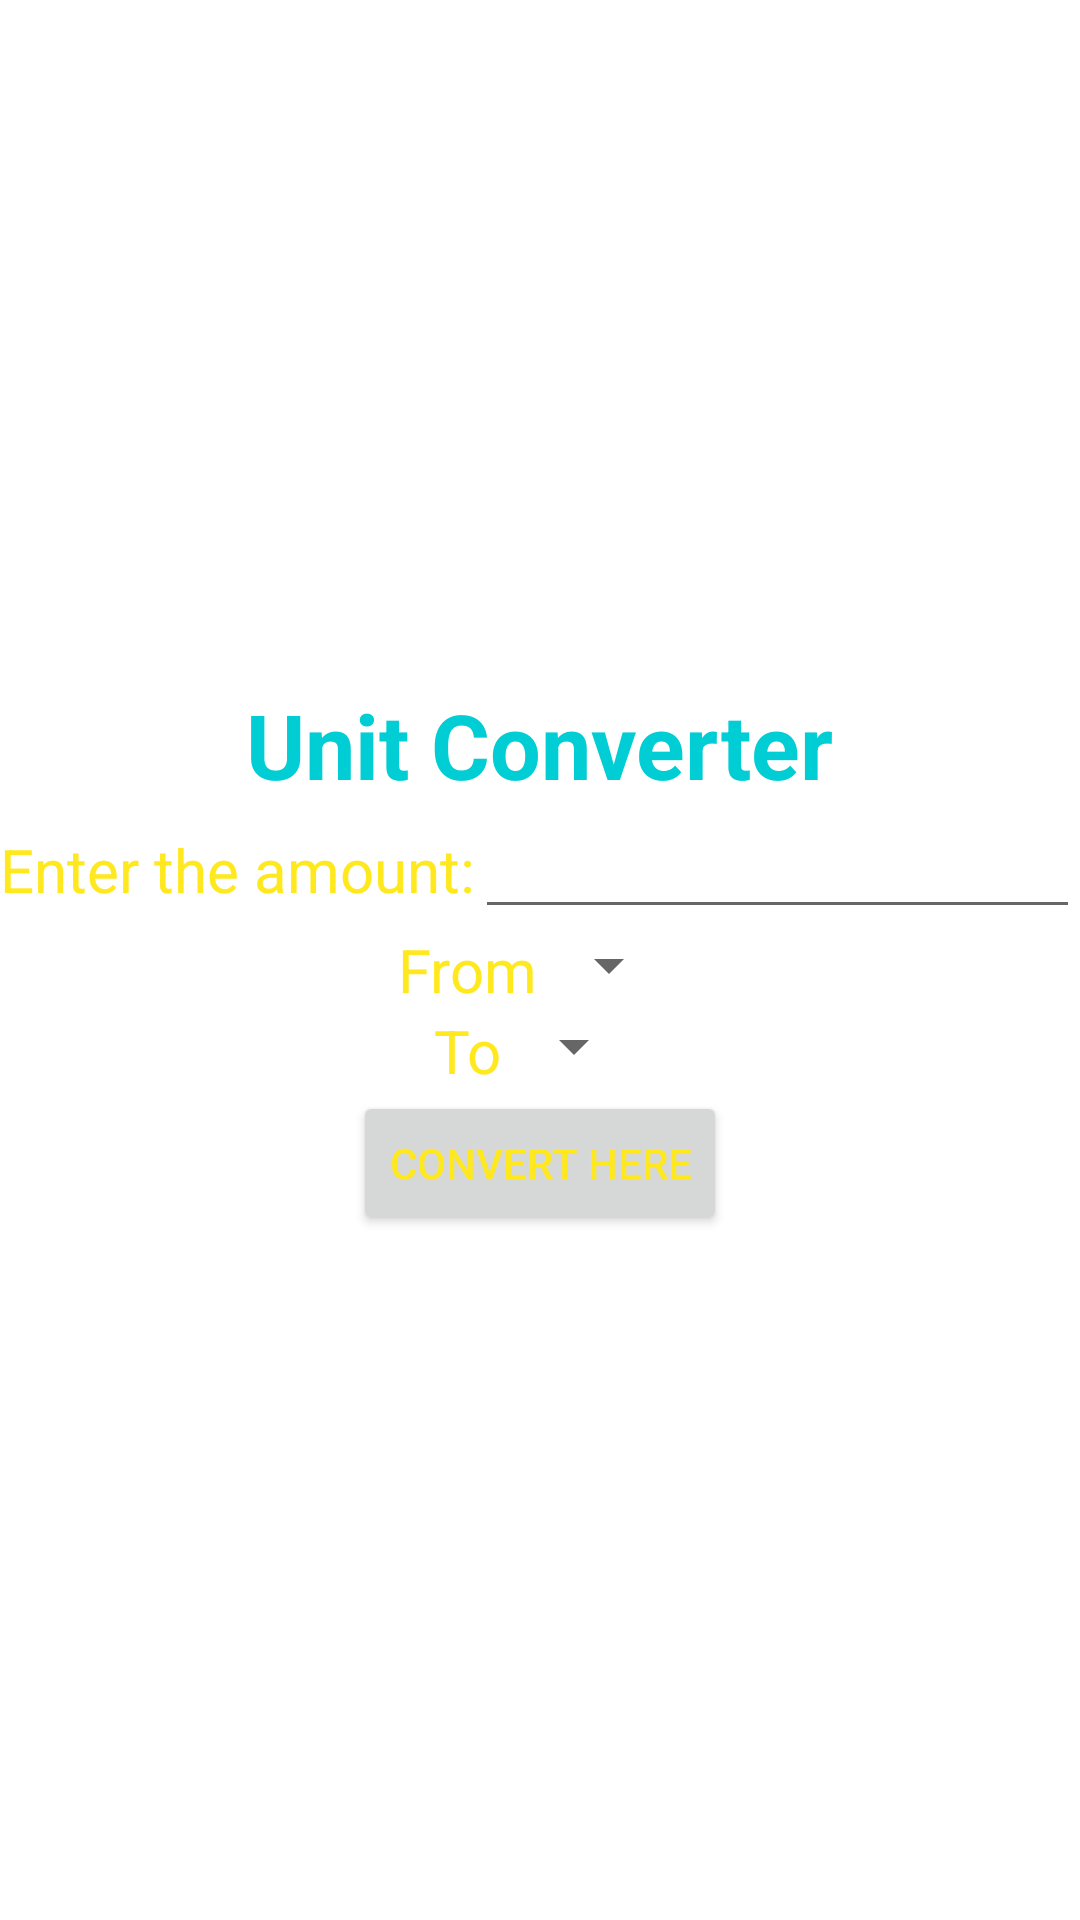

Produce the Android XML layout that renders to this screen, including the resource entries it uses.
<!-- AndroidManifest.xml: application theme Theme.UnitConverters -->
<!-- res/layout/activity_main.xml -->
<?xml version="1.0" encoding="utf-8"?>
<LinearLayout xmlns:android="http://schemas.android.com/apk/res/android"
    xmlns:app="http://schemas.android.com/apk/res-auto"
    xmlns:tools="http://schemas.android.com/tools"
    android:layout_width="match_parent"
    android:layout_height="match_parent"
    android:background="@drawable/wall"
    android:gravity="center"
    android:orientation="vertical"
    tools:context=".MainActivity"
    tools:ignore="ExtraText">

    <LinearLayout
        android:layout_width="wrap_content"
        android:layout_height="wrap_content"
        android:orientation="horizontal"

        >


        <TextView
            android:layout_width="wrap_content"
            android:layout_height="wrap_content"
            android:text="Unit Converter"
            android:textColor="#00CDD4"
            android:textSize="30sp"
            android:textStyle="bold" />


    </LinearLayout>

    <LinearLayout
        android:layout_width="wrap_content"
        android:layout_height="wrap_content"
        android:orientation="horizontal"

        >


        <TextView
            android:layout_width="wrap_content"
            android:layout_height="wrap_content"
            android:text="Enter the amount:"
            android:textColor="#FFE91E"
            android:textSize="20sp" />

        <EditText
            android:id="@+id/txtAmount"
            android:layout_width="wrap_content"
            android:layout_height="wrap_content"
            android:textColor="#FFFFFF"
            android:ems="10"

            android:inputType="numberDecimal" />


    </LinearLayout>

    <LinearLayout
        android:layout_width="wrap_content"
        android:layout_height="wrap_content"
        android:orientation="horizontal"

        >


        <TextView
            android:layout_width="wrap_content"
            android:layout_height="wrap_content"
            android:text="From"
            android:textColor="#FFE91E"
            android:textSize="20sp" />

        <Spinner
            android:id="@+id/spfrom"
            android:layout_width="wrap_content"
            android:layout_height="wrap_content"
            android:ems="10"

            />


    </LinearLayout>

    <LinearLayout
        android:layout_width="wrap_content"
        android:layout_height="wrap_content"
        android:orientation="horizontal"

        >


        <TextView
            android:layout_width="wrap_content"
            android:layout_height="wrap_content"
            android:text="To"
            android:textColor="#FFE91E"
            android:textSize="20sp" />

        <Spinner
            android:id="@+id/spTo"
            android:layout_width="wrap_content"
            android:layout_height="wrap_content"
            android:ems="10"

            />


    </LinearLayout>


    <LinearLayout
        android:layout_width="wrap_content"
        android:layout_height="wrap_content"
        android:orientation="horizontal">

        <Button
            android:id="@+id/btn1"
            android:layout_width="wrap_content"
            android:layout_height="wrap_content"
            android:text="Convert here"
            android:textColor="#FFE91E" />



    </LinearLayout>


</LinearLayout>
<!-- resources referenced by this layout -->
<resources>
  <style name="Theme.UnitConverters" parent="Theme.MaterialComponents.DayNight.DarkActionBar">
          
          <item name="colorPrimary">@color/black</item>
          <item name="colorPrimaryVariant">@color/purple_700</item>
          <item name="colorOnPrimary">@color/white</item>
          
          <item name="colorSecondary">@color/teal_200</item>
          <item name="colorSecondaryVariant">@color/teal_700</item>
          <item name="colorOnSecondary">@color/black</item>
          
          <item name="android:statusBarColor" tools:targetApi="l">?attr/colorPrimaryVariant</item>
          
      </style>
  <!-- not gathered from this repository: default colours our renderer supplied (Android Studio template values) -->
  <color name="purple_700">#FF3700B3</color>
  <color name="teal_200">#FF03DAC5</color>
  <color name="teal_700">#FF018786</color>
  <color name="black">#FF000000</color>
  <color name="white">#FFFFFFFF</color>
</resources>
